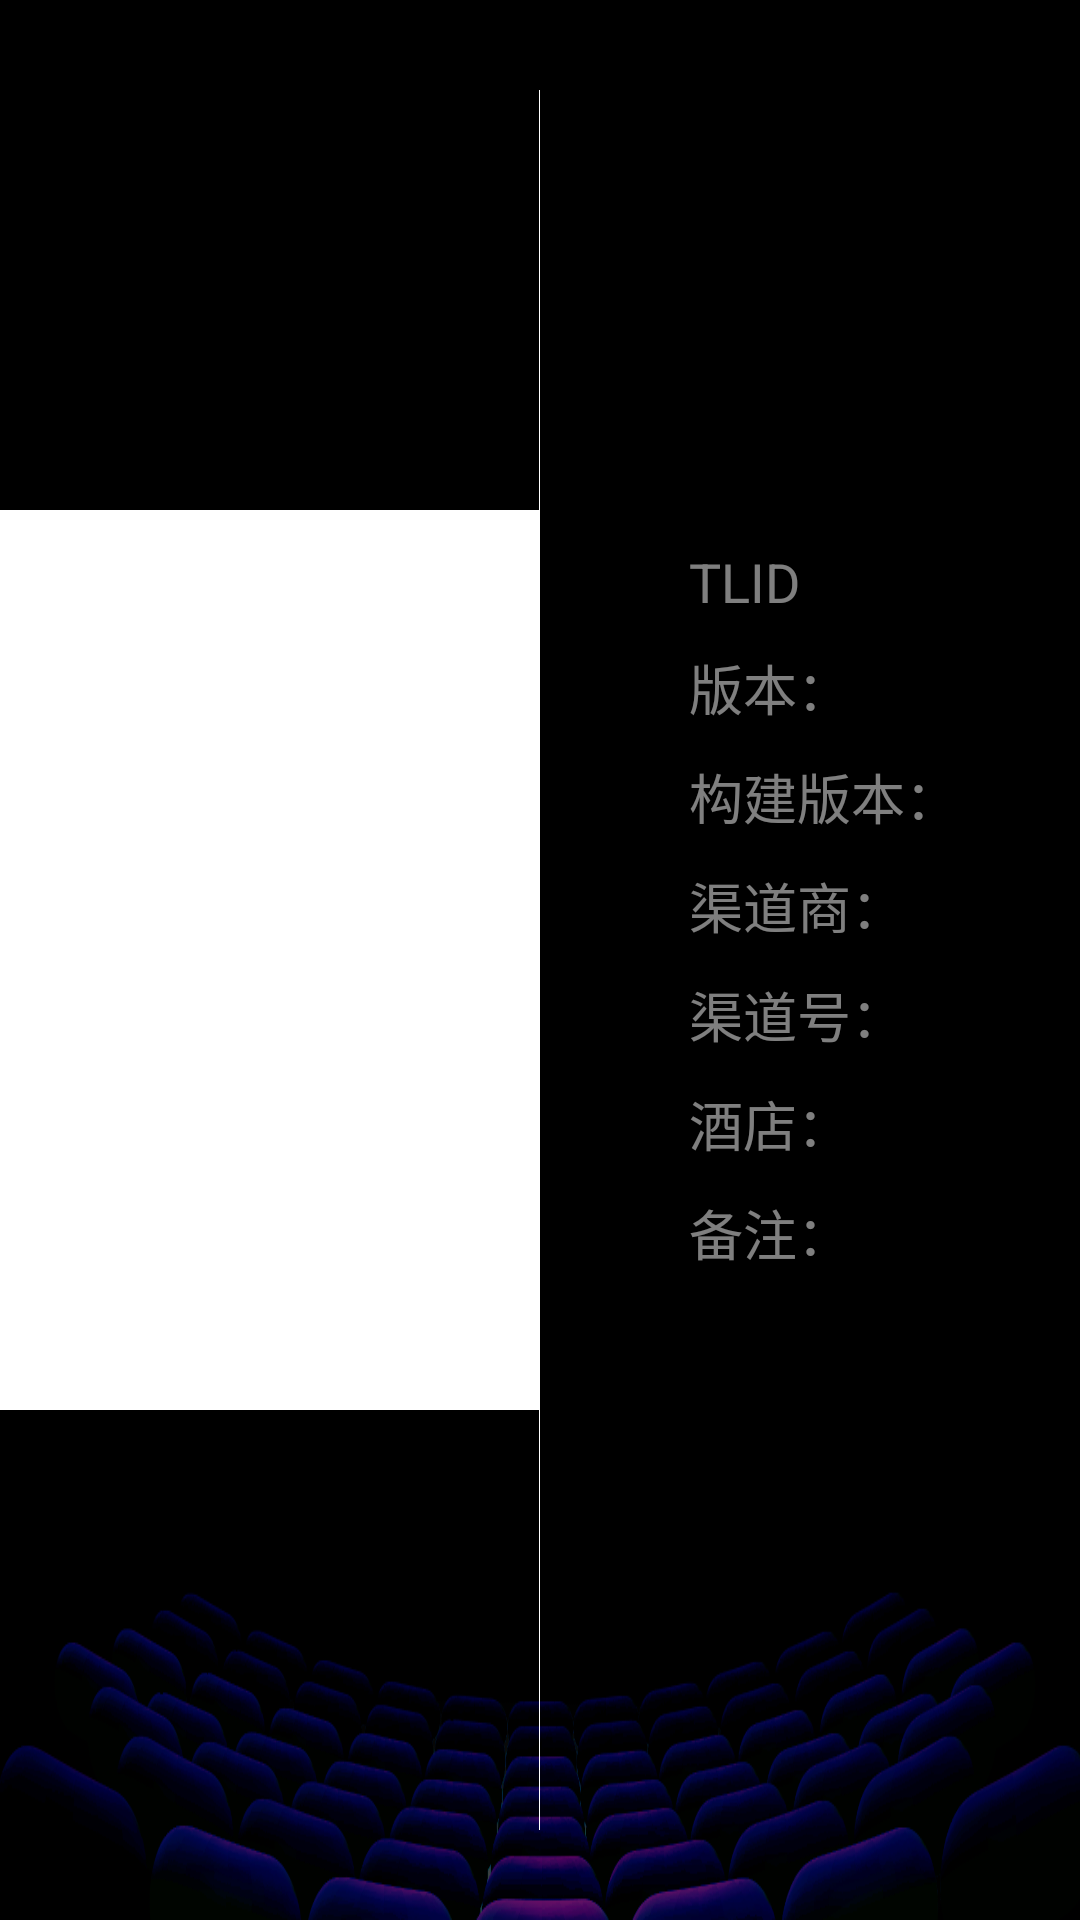

Here is an Android app screen rendered from its layout file. Give the layout XML and the strings, colors and styles it references.
<!-- AndroidManifest.xml: application theme AppTheme -->
<!-- res/layout/activity_code.xml -->
<?xml version="1.0" encoding="utf-8"?>
<RelativeLayout xmlns:android="http://schemas.android.com/apk/res/android"
    android:layout_width="match_parent"
    android:layout_height="match_parent"
    android:background="@mipmap/bg"
    android:gravity="center"
    android:orientation="vertical">

    <LinearLayout
        android:id="@+id/view_left"
        android:layout_width="wrap_content"
        android:layout_height="match_parent"
        android:layout_alignRight="@+id/view"
        android:layout_alignParentLeft="true"
        android:gravity="center"
        android:orientation="vertical">

        <ImageView
            android:id="@+id/qr"
            android:layout_width="300dp"
            android:layout_height="300dp"
            android:background="@color/white" />

    </LinearLayout>

    <ImageView
        android:id="@+id/view"
        android:layout_width="0.2dp"
        android:layout_height="match_parent"
        android:layout_centerInParent="true"
        android:layout_marginTop="30dp"
        android:layout_marginBottom="30dp"
        android:background="@color/white" />

    <LinearLayout
        android:id="@+id/view_right"
        android:layout_width="wrap_content"
        android:layout_height="match_parent"
        android:layout_alignLeft="@+id/view"
        android:layout_alignParentRight="true"
        android:alpha="0.5"
        android:gravity="center_vertical"
        android:orientation="vertical"
        android:paddingStart="50dp">

        <TextView
            android:id="@+id/info_1"
            android:layout_width="wrap_content"
            android:layout_height="wrap_content"
            android:text="TLID"
            android:textColor="@color/white"
            android:textSize="18sp" />

        <TextView
            android:id="@+id/info_2"
            android:layout_width="wrap_content"
            android:layout_height="wrap_content"
            android:layout_marginTop="10dp"
            android:text="版本："
            android:textColor="@color/white"
            android:textSize="18sp" />

        <TextView
            android:id="@+id/info_3"
            android:layout_width="wrap_content"
            android:layout_height="wrap_content"
            android:layout_marginTop="10dp"
            android:text="构建版本："
            android:textColor="@color/white"
            android:textSize="18sp" />

        <TextView
            android:id="@+id/info_4"
            android:layout_width="wrap_content"
            android:layout_height="wrap_content"
            android:layout_marginTop="10dp"
            android:text="渠道商："
            android:textColor="@color/white"
            android:textSize="18sp" />

        <TextView
            android:id="@+id/info_5"
            android:layout_width="wrap_content"
            android:layout_height="wrap_content"
            android:layout_marginTop="10dp"
            android:text="渠道号："
            android:textColor="@color/white"
            android:textSize="18sp" />

        <TextView
            android:id="@+id/info_6"
            android:layout_width="wrap_content"
            android:layout_height="wrap_content"
            android:layout_marginTop="10dp"
            android:text="酒店："
            android:textColor="@color/white"
            android:textSize="18sp" />

        <TextView
            android:id="@+id/info_7"
            android:layout_width="wrap_content"
            android:layout_height="wrap_content"
            android:layout_marginTop="10dp"
            android:text="备注："
            android:textColor="@color/white"
            android:textSize="18sp" />

        <TextView
            android:id="@+id/info_8"
            android:layout_width="wrap_content"
            android:layout_height="wrap_content"
            android:layout_marginTop="10dp"
            android:textColor="@color/white"
            android:textSize="18sp" />

    </LinearLayout>

</RelativeLayout>
<!-- resources referenced by this layout -->
<resources>
  <color name="white">#fff</color>
  <!-- mipmap bg: png bitmap (mipmap-xxhdpi, 100354 bytes) -->
  <style name="AppTheme" parent="@style/Theme.AppCompat.NoActionBar" />
</resources>
